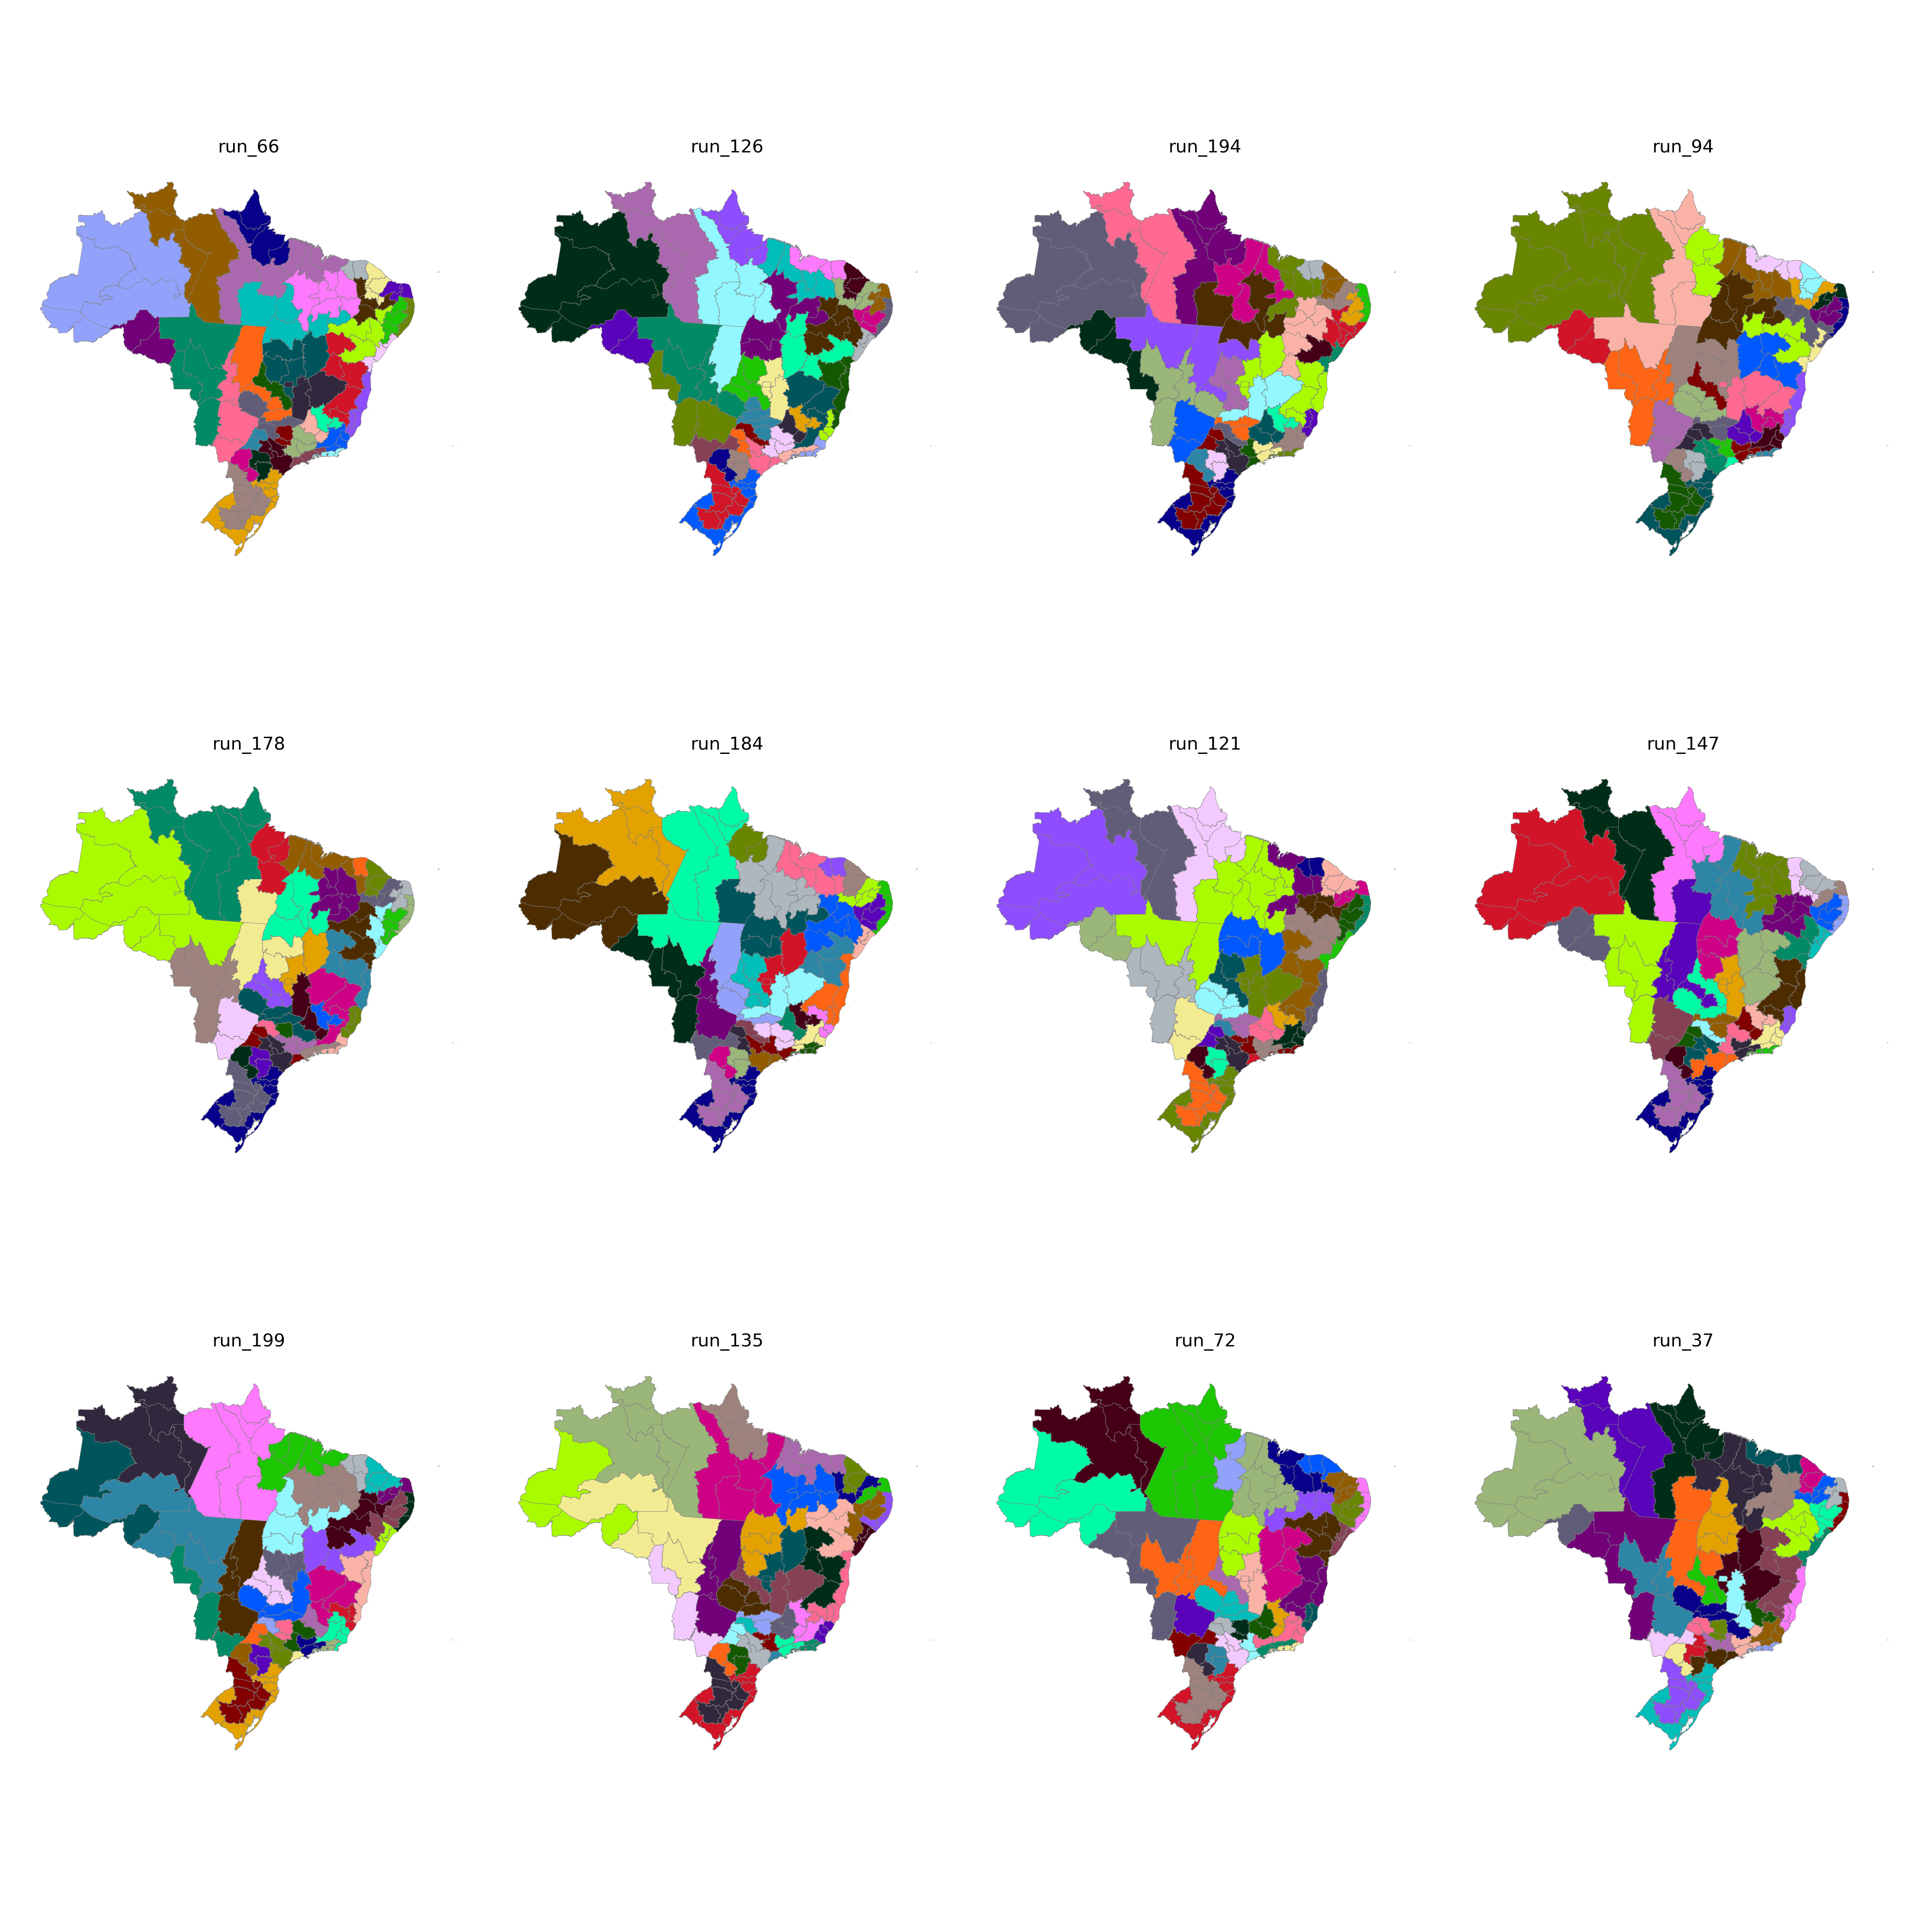

The table this chart was drawn from, first rows:
CD_RGINT, cluster
1101, 34
1102, 32
1201, 34
1202, 34
1301, 35
1302, 34
1303, 32
1304, 35
1401, 35
1402, 35
1501, 23
1502, 24
1503, 24
1504, 21
1505, 35
1506, 24
1507, 23
1601, 24
1602, 24
1701, 21
1702, 21
1703, 21
2101, 20
2102, 20
2103, 20
2104, 22
2105, 22
2201, 22
2202, 20
2203, 22
2204, 12
2205, 21
2206, 22
2301, 13
2302, 13
2303, 13
2304, 26
2305, 26
2306, 20
2401, 25
2402, 25
2403, 26
2501, 11
2502, 28
2503, 25
2504, 26
2601, 11
2602, 28
2603, 28
2604, 12
2701, 11
2702, 11
2801, 27
2802, 27
2901, 27
2902, 27
2903, 8
2904, 8
2905, 10
2906, 10
... 73 more rows
